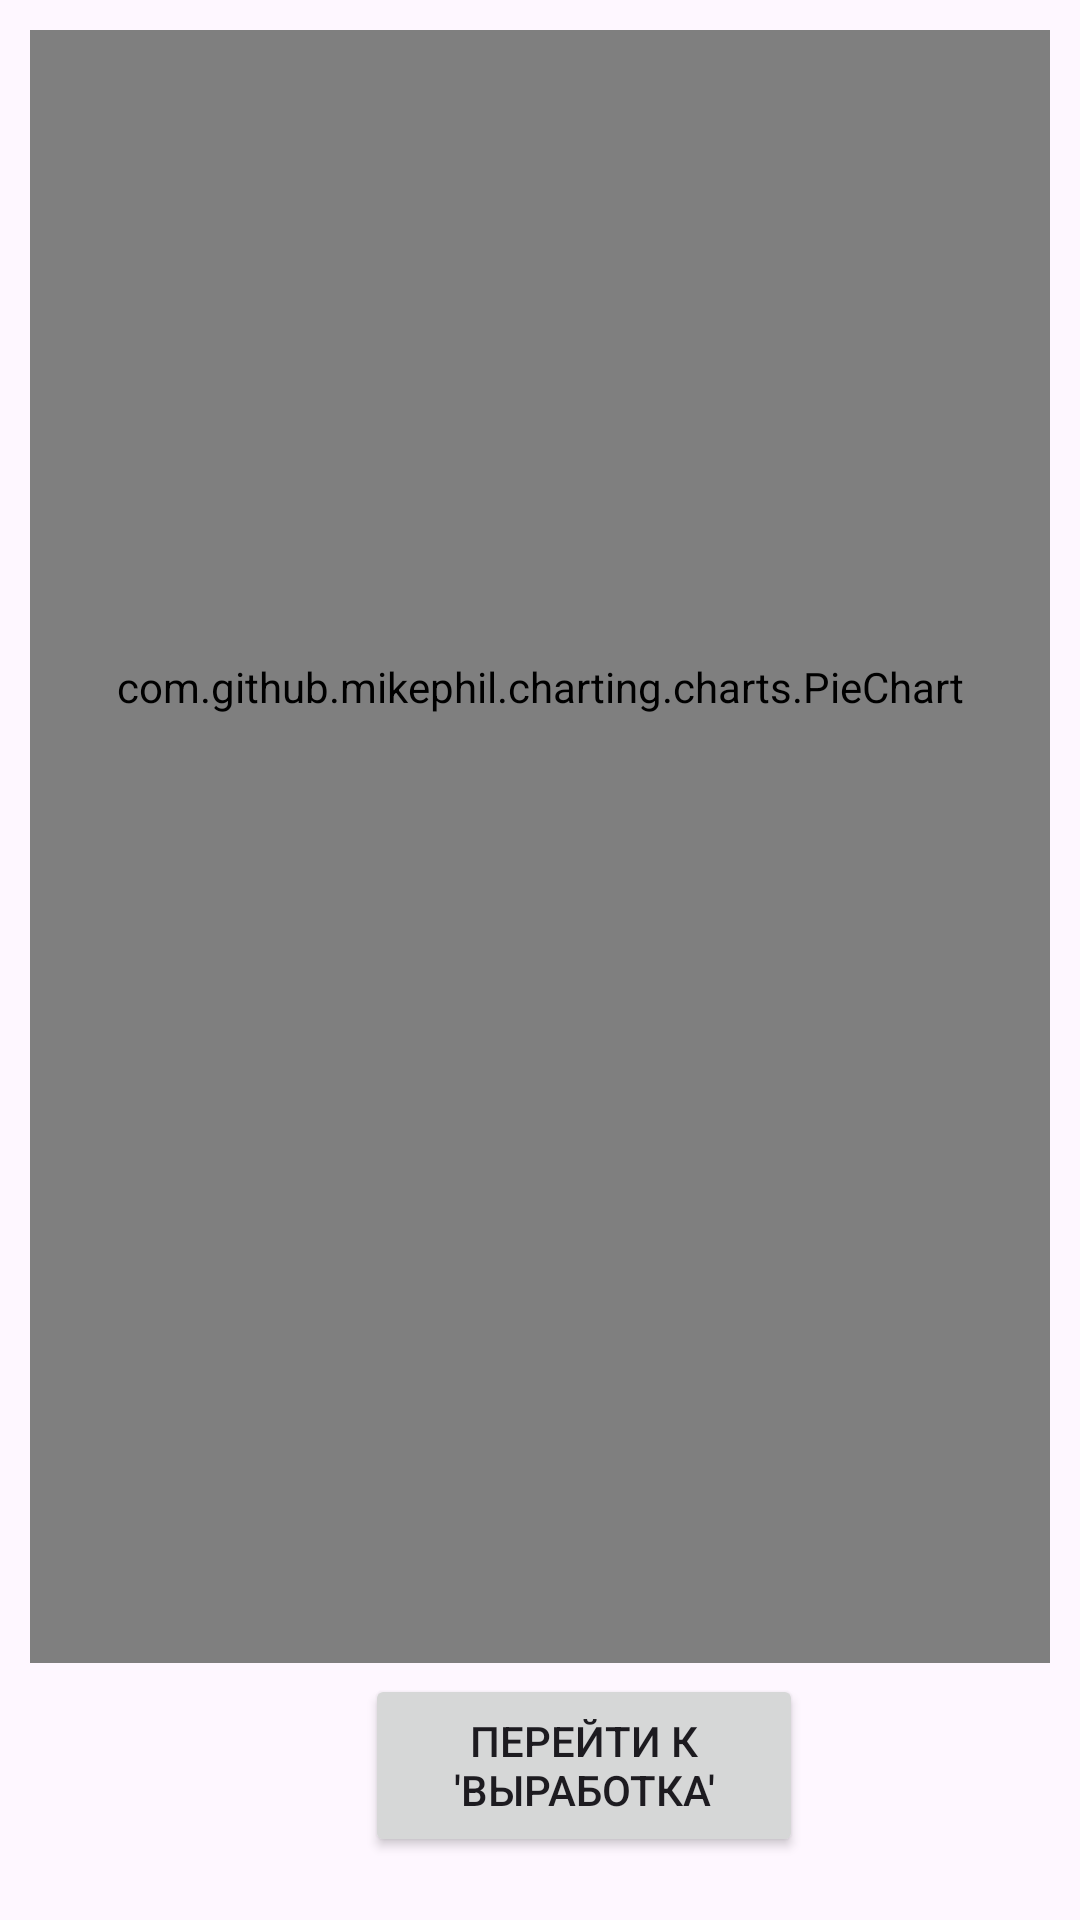

Write the Android layout XML for this screen, with the resource values it uses.
<!-- AndroidManifest.xml: application theme Theme.EnergyScanner -->
<!-- res/layout/activity_pie_bar.xml -->
<?xml version="1.0" encoding="utf-8"?>
<androidx.constraintlayout.widget.ConstraintLayout xmlns:android="http://schemas.android.com/apk/res/android"
    xmlns:app="http://schemas.android.com/apk/res-auto"
    xmlns:tools="http://schemas.android.com/tools"
    android:layout_width="match_parent"
    android:layout_height="match_parent"
    android:padding="10dp"
    tools:context=".Pie_Bar">


    <com.github.mikephil.charting.charts.PieChart
        android:id="@+id/pieChart"
        android:layout_width="match_parent"
        android:layout_height="651dp"
        android:layout_marginBottom="4dp"
        app:layout_constraintBottom_toTopOf="@+id/buttonFromPie"
        tools:layout_editor_absoluteX="50dp" />

    <Button
        android:id="@+id/buttonFromPie"
        android:layout_width="146dp"
        android:layout_height="61dp"
        android:layout_marginStart="142dp"
        android:layout_marginTop="6dp"
        android:layout_marginEnd="113dp"
        android:layout_marginBottom="11dp"
        android:text="@string/Button_pie_text"
        app:layout_constraintBottom_toBottomOf="parent"
        app:layout_constraintEnd_toEndOf="parent"
        app:layout_constraintStart_toStartOf="parent"
        app:layout_constraintTop_toBottomOf="@+id/barChart" />


</androidx.constraintlayout.widget.ConstraintLayout>
<!-- resources referenced by this layout -->
<resources>
  <string name="Button_pie_text">Перейти к \'Выработка\'</string>
  <style name="Theme.EnergyScanner" parent="Base.Theme.EnergyScanner" />
  <style name="Base.Theme.EnergyScanner" parent="Theme.Material3.DayNight.NoActionBar">
          
          
      </style>
</resources>
